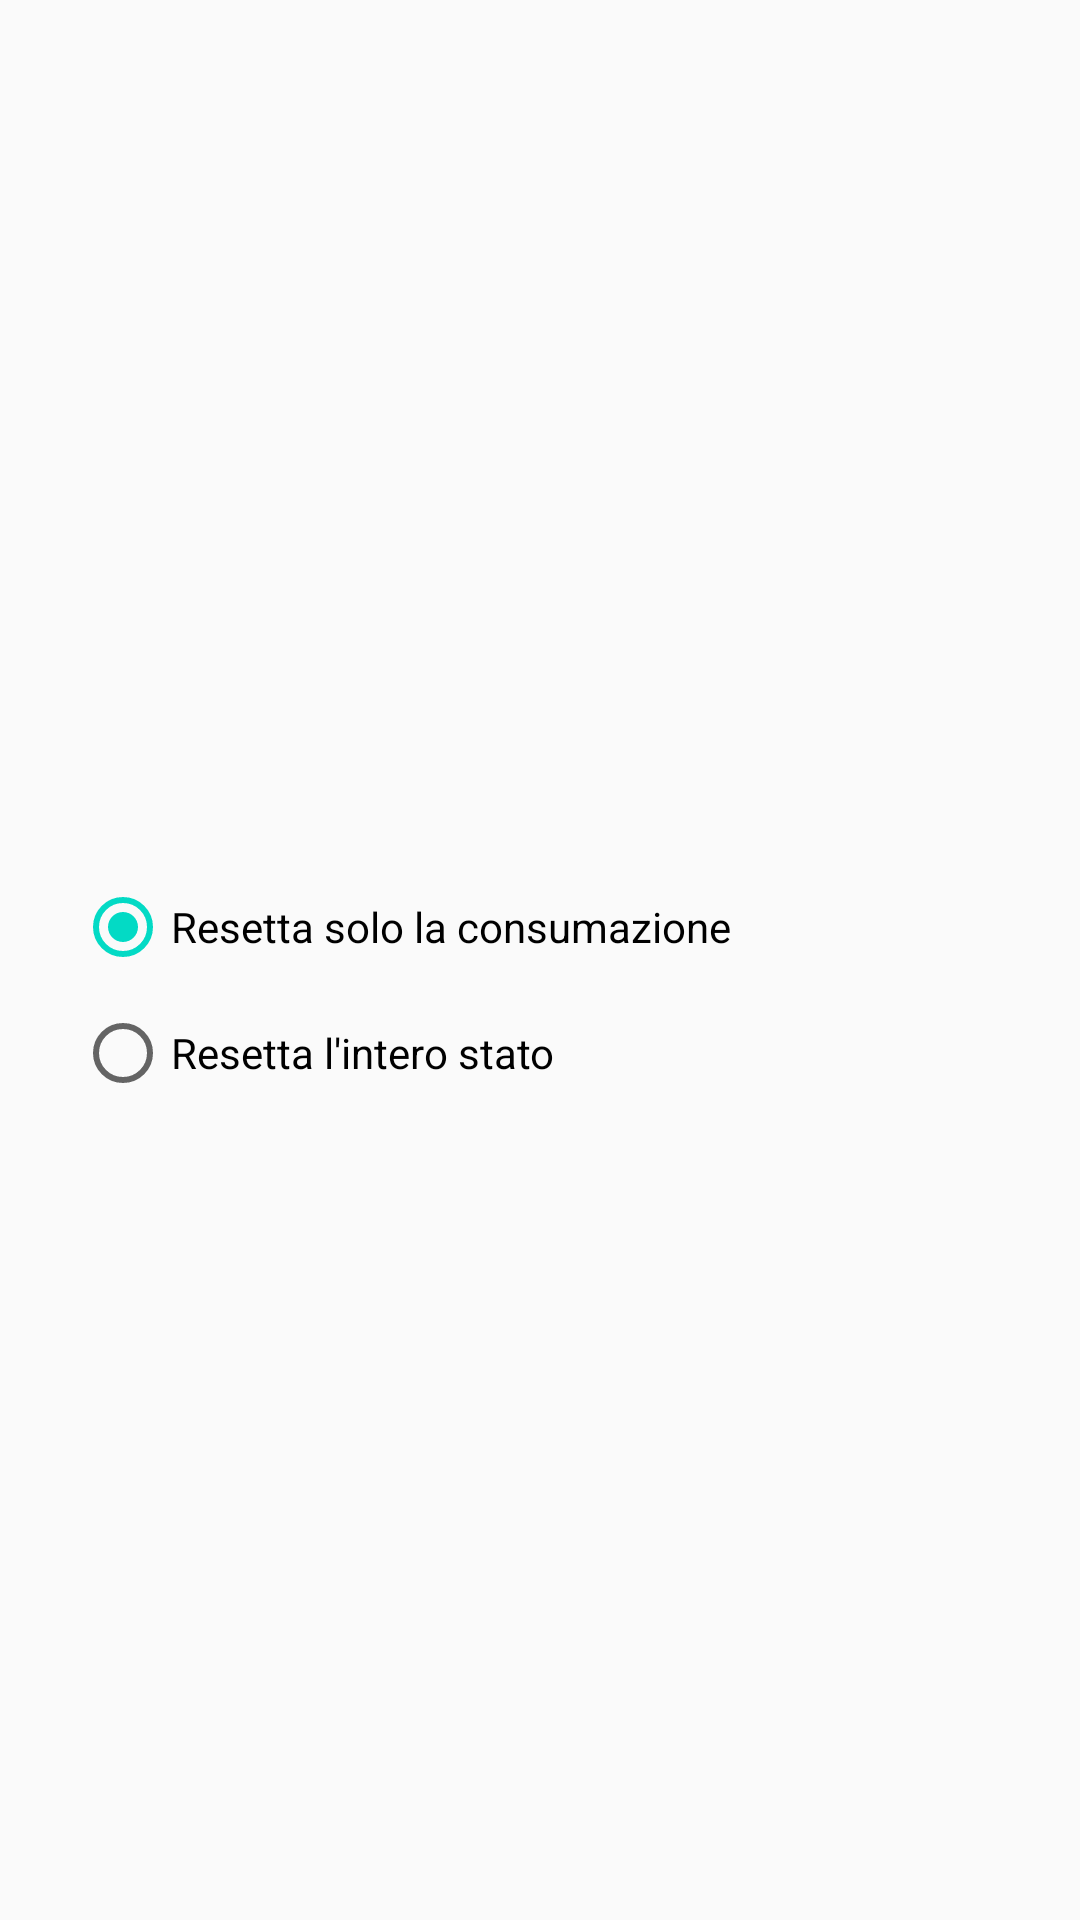

Android layout source for this screen:
<!-- AndroidManifest.xml: application theme AppTheme -->
<!-- res/layout/lose_state_dialog.xml -->
<RelativeLayout xmlns:android="http://schemas.android.com/apk/res/android"
    android:layout_width="match_parent"
    android:layout_height="match_parent">

    <LinearLayout
        android:paddingTop="20dp"
        android:paddingLeft="25dp"
        android:paddingRight="25dp"
        android:layout_width="match_parent"
        android:layout_height="wrap_content"
        android:orientation="vertical"
        android:layout_centerInParent="true">

        <RadioGroup
            android:layout_width="match_parent"
            android:layout_height="wrap_content"
            android:orientation="vertical">


            <RadioButton
                android:checked="true"
                android:layout_marginTop="10dp"
                android:layout_marginBottom="10dp"
                android:id="@+id/radio_reset_min"
                android:layout_width="wrap_content"
                android:layout_height="wrap_content"
                android:text="Resetta solo la consumazione"/>
            <RadioButton
                android:id="@+id/radio_reset_partial"
                android:layout_width="wrap_content"
                android:layout_height="wrap_content"
                android:layout_marginBottom="10dp"
                android:text="Resetta l'intero stato"/>
            <RadioButton
                android:visibility="gone"
                android:id="@+id/radio_reset_complete"
                android:layout_width="wrap_content"
                android:layout_height="wrap_content"
                android:text="Resetta tutti i campi del form"/>

        </RadioGroup>

    </LinearLayout>

</RelativeLayout>
<!-- resources referenced by this layout -->
<resources>
  <style name="AppTheme" parent="Theme.AppCompat.Light.DarkActionBar">
          
          <item name="colorPrimary">@color/colorPrimary</item>
          <item name="colorPrimaryDark">@color/colorPrimaryDark</item>
          <item name="colorAccent">@color/colorAccent</item>
      </style>
  <!-- not gathered from this repository: default colours our renderer supplied (Android Studio template values) -->
  <color name="colorPrimary">#FF6200EE</color>
  <color name="colorPrimaryDark">#FF3700B3</color>
  <color name="colorAccent">#FF03DAC5</color>
</resources>
